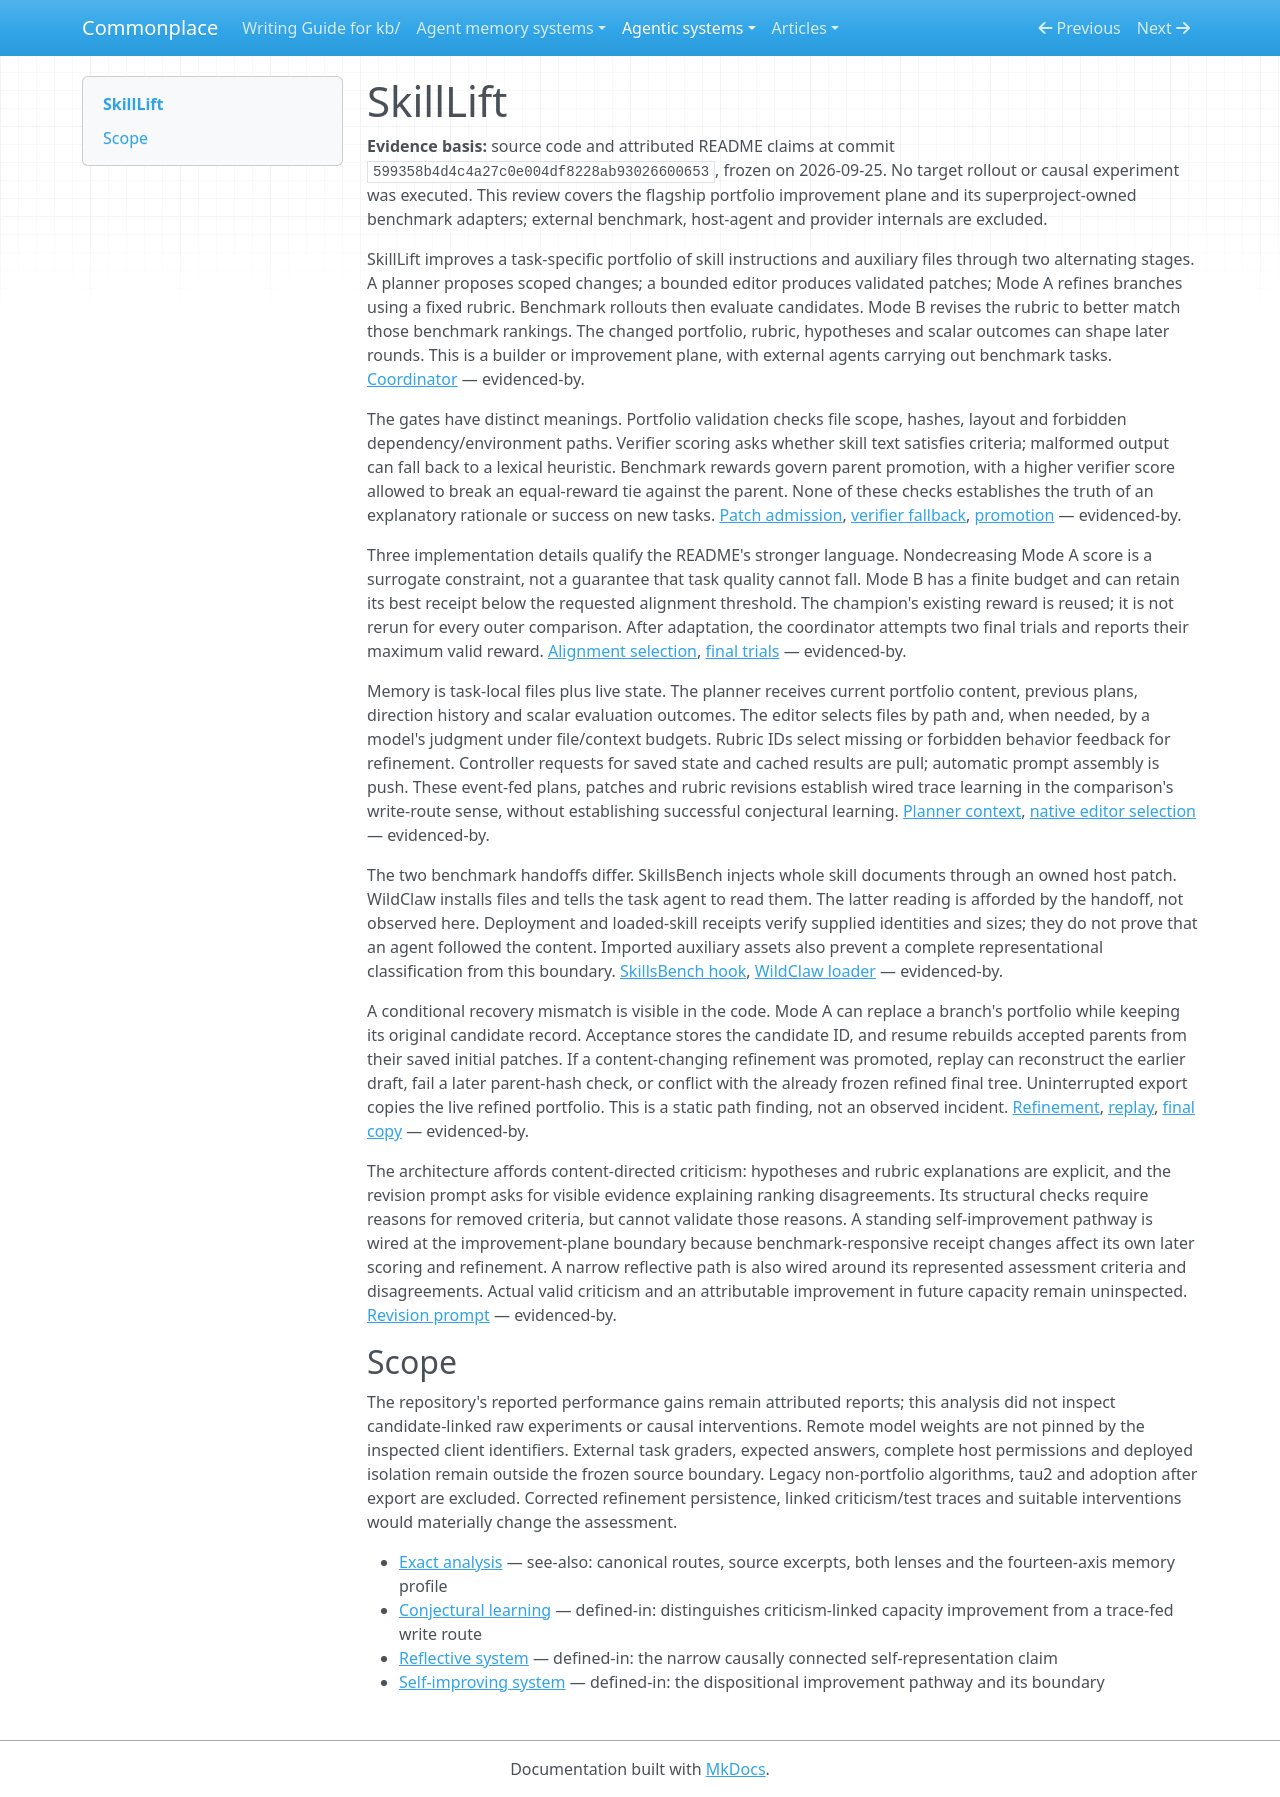

repository: zby/commonplace · page: agentic-systems/reviews-archive/skilllift/index.html · generator: mkdocs

---
type: types/note.md
description: "SkillLift's flagship portfolio search: rubric-guided edits, benchmark promotion, retained task memory and a refined-winner recovery limitation"
generated-by: analyse-agentic-system
analysis-run: AAS-2026-09-25-skilllift-01
source-identity: https://github.com/WalteR-MittY-pro/SkillLift
reviewed-revision: "599358b4d4c4a27c0e004df8228ab93026600653"
analysis-result: kb/agentic-systems/reports/retained-archive/AAS-2026-09-25-skilllift-01/result.md
analysis-result-sha256: 5582d6a34c759515681c476a2cef7a5d7592b3fcb39d5c29f8e56f44f31982b4
---

# SkillLift

**Evidence basis:** source code and attributed README claims at commit `599358b4d4c4a27c0e004df8228ab93026600653`, frozen on 2026-09-25. No target rollout or causal experiment was executed. This review covers the flagship portfolio improvement plane and its superproject-owned benchmark adapters; external benchmark, host-agent and provider internals are excluded.

SkillLift improves a task-specific portfolio of skill instructions and auxiliary files through two alternating stages. A planner proposes scoped changes; a bounded editor produces validated patches; Mode A refines branches using a fixed rubric. Benchmark rollouts then evaluate candidates. Mode B revises the rubric to better match those benchmark rankings. The changed portfolio, rubric, hypotheses and scalar outcomes can shape later rounds. This is a builder or improvement plane, with external agents carrying out benchmark tasks. [Coordinator](https://github.com/WalteR-MittY-pro/SkillLift/blob/599358b4d4c4a27c0e004df8228ab93026600653/skilllift/skilllift/coordinator/modes.py#L87-L307) — evidenced-by.

The gates have distinct meanings. Portfolio validation checks file scope, hashes, layout and forbidden dependency/environment paths. Verifier scoring asks whether skill text satisfies criteria; malformed output can fall back to a lexical heuristic. Benchmark rewards govern parent promotion, with a higher verifier score allowed to break an equal-reward tie against the parent. None of these checks establishes the truth of an explanatory rationale or success on new tasks. [Patch admission](https://github.com/WalteR-MittY-pro/SkillLift/blob/599358b4d4c4a27c0e004df8228ab93026600653/skilllift/skilllift/portfolio/ref.py#L164-L256), [verifier fallback](https://github.com/WalteR-MittY-pro/SkillLift/blob/599358b4d4c4a27c0e004df8228ab93026600653/skilllift/skilllift/verifier.py#L13-L32), [promotion](https://github.com/WalteR-MittY-pro/SkillLift/blob/599358b4d4c4a27c0e004df8228ab93026600653/skilllift/skilllift/coordinator/modes.py#L186-L209) — evidenced-by.

Three implementation details qualify the README's stronger language. Nondecreasing Mode A score is a surrogate constraint, not a guarantee that task quality cannot fall. Mode B has a finite budget and can retain its best receipt below the requested alignment threshold. The champion's existing reward is reused; it is not rerun for every outer comparison. After adaptation, the coordinator attempts two final trials and reports their maximum valid reward. [Alignment selection](https://github.com/WalteR-MittY-pro/SkillLift/blob/599358b4d4c4a27c0e004df8228ab93026600653/skilllift/skilllift/coordinator/modes.py#L533-L728), [final trials](https://github.com/WalteR-MittY-pro/SkillLift/blob/599358b4d4c4a27c0e004df8228ab93026600653/skilllift/skilllift/coordinator/task.py#L323-L344) — evidenced-by.

Memory is task-local files plus live state. The planner receives current portfolio content, previous plans, direction history and scalar evaluation outcomes. The editor selects files by path and, when needed, by a model's judgment under file/context budgets. Rubric IDs select missing or forbidden behavior feedback for refinement. Controller requests for saved state and cached results are pull; automatic prompt assembly is push. These event-fed plans, patches and rubric revisions establish wired trace learning in the comparison's write-route sense, without establishing successful conjectural learning. [Planner context](https://github.com/WalteR-MittY-pro/SkillLift/blob/599358b4d4c4a27c0e004df8228ab93026600653/skilllift/skilllift/portfolio/prompts.py#L280-L331), [native editor selection](https://github.com/WalteR-MittY-pro/SkillLift/blob/599358b4d4c4a27c0e004df8228ab93026600653/skilllift_eval/runners/bounded_edits_skill_generator.py#L171-L290) — evidenced-by.

The two benchmark handoffs differ. SkillsBench injects whole skill documents through an owned host patch. WildClaw installs files and tells the task agent to read them. The latter reading is afforded by the handoff, not observed here. Deployment and loaded-skill receipts verify supplied identities and sizes; they do not prove that an agent followed the content. Imported auxiliary assets also prevent a complete representational classification from this boundary. [SkillsBench hook](https://github.com/WalteR-MittY-pro/SkillLift/blob/599358b4d4c4a27c0e004df8228ab93026600653/scripts/oh_skill_patch.py#L42-L108), [WildClaw loader](https://github.com/WalteR-MittY-pro/SkillLift/blob/599358b4d4c4a27c0e004df8228ab93026600653/skilllift_eval/skills/wildclaw_loader.py#L148-L210) — evidenced-by.

A conditional recovery mismatch is visible in the code. Mode A can replace a branch's portfolio while keeping its original candidate record. Acceptance stores the candidate ID, and resume rebuilds accepted parents from their saved initial patches. If a content-changing refinement was promoted, replay can reconstruct the earlier draft, fail a later parent-hash check, or conflict with the already frozen refined final tree. Uninterrupted export copies the live refined portfolio. This is a static path finding, not an observed incident. [Refinement](https://github.com/WalteR-MittY-pro/SkillLift/blob/599358b4d4c4a27c0e004df8228ab93026600653/skilllift/skilllift/coordinator/modes.py#L392-L399), [replay](https://github.com/WalteR-MittY-pro/SkillLift/blob/599358b4d4c4a27c0e004df8228ab93026600653/skilllift/skilllift/portfolio/store.py#L239-L267), [final copy](https://github.com/WalteR-MittY-pro/SkillLift/blob/599358b4d4c4a27c0e004df8228ab93026600653/skilllift/skilllift/portfolio/store.py#L355-L374) — evidenced-by.

The architecture affords content-directed criticism: hypotheses and rubric explanations are explicit, and the revision prompt asks for visible evidence explaining ranking disagreements. Its structural checks require reasons for removed criteria, but cannot validate those reasons. A standing self-improvement pathway is wired at the improvement-plane boundary because benchmark-responsive receipt changes affect its own later scoring and refinement. A narrow reflective path is also wired around its represented assessment criteria and disagreements. Actual valid criticism and an attributable improvement in future capacity remain uninspected. [Revision prompt](https://github.com/WalteR-MittY-pro/SkillLift/blob/599358b4d4c4a27c0e004df8228ab93026600653/skilllift/skilllift/baselines/prompts.py#L153-L184) — evidenced-by.

## Scope

The repository's reported performance gains remain attributed reports; this analysis did not inspect candidate-linked raw experiments or causal interventions. Remote model weights are not pinned by the inspected client identifiers. External task graders, expected answers, complete host permissions and deployed isolation remain outside the frozen source boundary. Legacy non-portfolio algorithms, tau2 and adoption after export are excluded. Corrected refinement persistence, linked criticism/test traces and suitable interventions would materially change the assessment.

- [Exact analysis](../reports/retained-archive/AAS-2026-09-25-skilllift-01/result.md) — see-also: canonical routes, source excerpts, both lenses and the fourteen-axis memory profile
- [Conjectural learning](../../notes/definitions/conjectural-learning.md) — defined-in: distinguishes criticism-linked capacity improvement from a trace-fed write route
- [Reflective system](../../theory/definitions/reflective-system.md) — defined-in: the narrow causally connected self-representation claim
- [Self-improving system](../../theory/definitions/self-improving-system.md) — defined-in: the dispositional improvement pathway and its boundary
